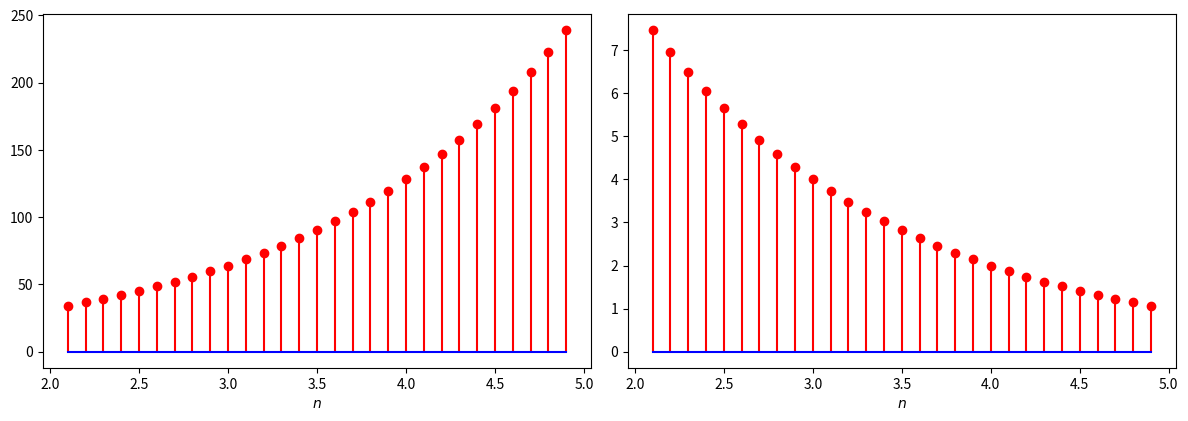

Here is the Python script that generated this plot:
import numpy as np
import matplotlib.pyplot as plt

# Function definitions
def func1(n):
    return np.where((2 < n) & (n < 5), 2**(n + 3), 0)

def func2(n):
    return np.where((2 < n) & (n < 5), 2**(5 - n), 0)

# Generate values for n
n_values = np.arange(2.1, 5, 0.1)

# Calculate corresponding y values for each function
y_values1 = func1(n_values)
y_values2 = func2(n_values)

# Plotting the stem graphs
plt.figure(figsize=(12, 8))

plt.subplot(2, 2, 1)
plt.stem(n_values, y_values1, basefmt='b', linefmt='r-', markerfmt='ro')
plt.xlabel('$n$')

plt.subplot(2, 2, 2)
plt.stem(n_values, y_values2, basefmt='b', linefmt='r-', markerfmt='ro')
plt.xlabel('$n$')

plt.tight_layout()
plt.show()
